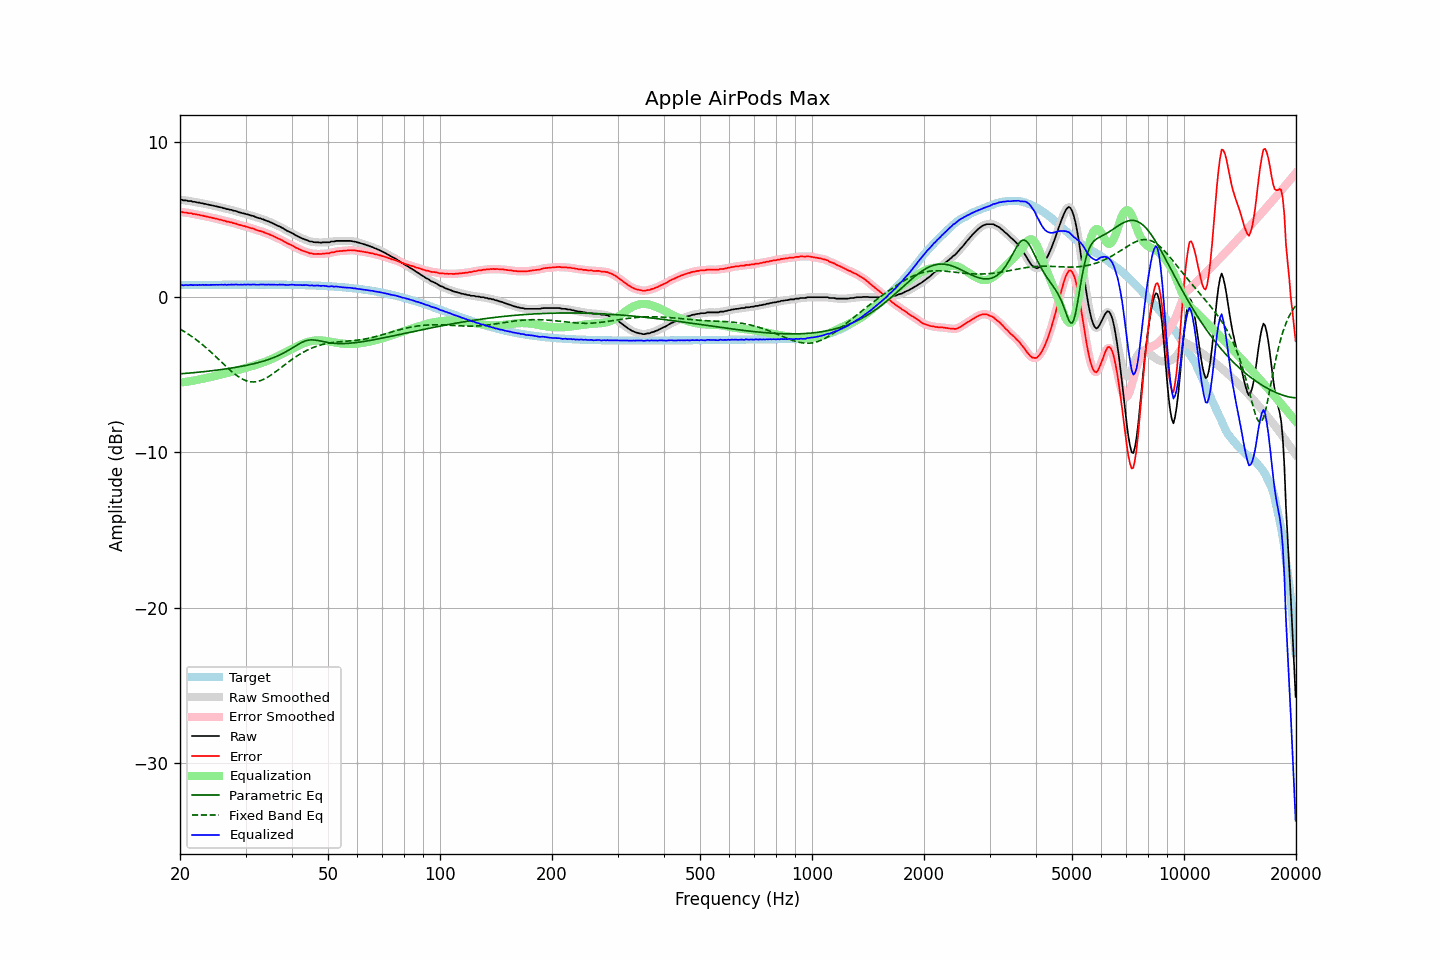

Data behind this chart, as committed beside it:
frequency, raw, error, smoothed, error_smoothed, equalization, parametric_eq, fixed_band_eq, equalized_raw, equalized_smoothed, target
20.00, 6.27, 5.49, 6.28, 5.50, -5.50, -4.94, -2.05, 0.77, 0.78, 0.78
20.20, 6.29, 5.51, 6.27, 5.49, -5.49, -4.93, -2.11, 0.80, 0.78, 0.78
20.40, 6.24, 5.46, 6.26, 5.48, -5.48, -4.92, -2.17, 0.76, 0.78, 0.78
20.61, 6.24, 5.46, 6.24, 5.46, -5.46, -4.91, -2.24, 0.78, 0.78, 0.78
20.81, 6.24, 5.46, 6.22, 5.44, -5.45, -4.90, -2.30, 0.79, 0.77, 0.78
21.02, 6.20, 5.42, 6.22, 5.44, -5.43, -4.90, -2.37, 0.77, 0.79, 0.78
21.23, 6.20, 5.42, 6.20, 5.42, -5.41, -4.89, -2.44, 0.79, 0.78, 0.78
21.44, 6.20, 5.42, 6.18, 5.40, -5.40, -4.88, -2.51, 0.80, 0.78, 0.78
21.66, 6.15, 5.37, 6.17, 5.38, -5.38, -4.87, -2.58, 0.77, 0.79, 0.79
21.87, 6.15, 5.36, 6.14, 5.36, -5.36, -4.86, -2.65, 0.79, 0.78, 0.79
22.09, 6.13, 5.34, 6.13, 5.34, -5.34, -4.85, -2.73, 0.79, 0.78, 0.79
22.31, 6.10, 5.31, 6.11, 5.32, -5.32, -4.84, -2.81, 0.78, 0.79, 0.79
22.54, 6.10, 5.31, 6.09, 5.30, -5.30, -4.83, -2.89, 0.80, 0.79, 0.79
22.76, 6.06, 5.27, 6.07, 5.28, -5.28, -4.82, -2.98, 0.78, 0.79, 0.79
22.99, 6.06, 5.27, 6.05, 5.26, -5.26, -4.81, -3.06, 0.80, 0.79, 0.79
23.22, 6.02, 5.23, 6.03, 5.23, -5.23, -4.80, -3.15, 0.79, 0.79, 0.79
23.45, 6.01, 5.22, 6.01, 5.21, -5.21, -4.79, -3.24, 0.80, 0.79, 0.79
23.69, 5.98, 5.19, 5.98, 5.19, -5.19, -4.77, -3.33, 0.79, 0.79, 0.79
23.92, 5.96, 5.16, 5.96, 5.17, -5.17, -4.76, -3.42, 0.79, 0.79, 0.80
24.16, 5.94, 5.14, 5.94, 5.14, -5.14, -4.75, -3.51, 0.80, 0.80, 0.80
24.40, 5.92, 5.12, 5.92, 5.12, -5.12, -4.74, -3.61, 0.80, 0.80, 0.80
24.65, 5.90, 5.10, 5.90, 5.10, -5.10, -4.72, -3.71, 0.80, 0.80, 0.80
24.89, 5.87, 5.07, 5.87, 5.07, -5.07, -4.71, -3.80, 0.80, 0.80, 0.80
25.14, 5.85, 5.05, 5.85, 5.05, -5.05, -4.70, -3.90, 0.80, 0.80, 0.80
25.39, 5.82, 5.02, 5.82, 5.02, -5.02, -4.69, -4.00, 0.80, 0.80, 0.80
25.65, 5.80, 5.00, 5.80, 5.00, -5.00, -4.67, -4.10, 0.80, 0.80, 0.80
25.91, 5.78, 4.98, 5.78, 4.97, -4.97, -4.66, -4.20, 0.81, 0.81, 0.80
26.16, 5.74, 4.94, 5.75, 4.94, -4.94, -4.64, -4.30, 0.80, 0.80, 0.80
26.43, 5.73, 4.93, 5.72, 4.92, -4.92, -4.63, -4.40, 0.81, 0.80, 0.80
26.69, 5.68, 4.87, 5.69, 4.89, -4.89, -4.61, -4.50, 0.79, 0.80, 0.81
26.96, 5.68, 4.87, 5.67, 4.87, -4.87, -4.60, -4.59, 0.81, 0.80, 0.81
27.23, 5.64, 4.83, 5.65, 4.84, -4.84, -4.58, -4.69, 0.80, 0.81, 0.81
27.50, 5.63, 4.82, 5.62, 4.82, -4.81, -4.57, -4.78, 0.82, 0.81, 0.81
27.77, 5.59, 4.78, 5.60, 4.79, -4.78, -4.55, -4.86, 0.80, 0.81, 0.81
28.05, 5.57, 4.76, 5.57, 4.76, -4.76, -4.53, -4.95, 0.81, 0.81, 0.81
28.33, 5.55, 4.74, 5.54, 4.73, -4.73, -4.51, -5.03, 0.82, 0.81, 0.81
28.62, 5.50, 4.69, 5.51, 4.70, -4.70, -4.50, -5.10, 0.80, 0.81, 0.81
28.90, 5.47, 4.66, 5.47, 4.66, -4.67, -4.48, -5.17, 0.80, 0.80, 0.81
29.19, 5.45, 4.64, 5.44, 4.63, -4.64, -4.46, -5.23, 0.81, 0.80, 0.81
29.48, 5.41, 4.60, 5.42, 4.61, -4.61, -4.44, -5.29, 0.80, 0.81, 0.81
29.78, 5.40, 4.59, 5.39, 4.58, -4.58, -4.42, -5.33, 0.82, 0.81, 0.81
30.08, 5.36, 4.55, 5.37, 4.55, -4.55, -4.40, -5.38, 0.81, 0.81, 0.81
30.38, 5.34, 4.53, 5.34, 4.53, -4.52, -4.38, -5.41, 0.82, 0.81, 0.81
30.68, 5.31, 4.50, 5.31, 4.49, -4.49, -4.35, -5.43, 0.82, 0.81, 0.81
30.99, 5.27, 4.46, 5.28, 4.47, -4.46, -4.33, -5.45, 0.81, 0.82, 0.81
31.30, 5.25, 4.44, 5.25, 4.43, -4.43, -4.31, -5.46, 0.82, 0.82, 0.81
31.61, 5.22, 4.41, 5.21, 4.40, -4.40, -4.28, -5.46, 0.82, 0.81, 0.81
31.93, 5.17, 4.36, 5.17, 4.36, -4.36, -4.26, -5.45, 0.81, 0.81, 0.81
32.24, 5.13, 4.32, 5.14, 4.32, -4.33, -4.23, -5.43, 0.80, 0.81, 0.81
32.57, 5.10, 4.29, 5.10, 4.29, -4.29, -4.20, -5.41, 0.81, 0.81, 0.81
32.89, 5.08, 4.27, 5.07, 4.26, -4.26, -4.18, -5.38, 0.82, 0.81, 0.81
33.22, 5.04, 4.23, 5.04, 4.23, -4.22, -4.15, -5.34, 0.82, 0.82, 0.81
33.55, 5.01, 4.20, 5.00, 4.19, -4.19, -4.12, -5.29, 0.82, 0.82, 0.81
33.89, 4.96, 4.15, 4.96, 4.15, -4.15, -4.08, -5.24, 0.81, 0.81, 0.81
34.23, 4.92, 4.11, 4.92, 4.11, -4.11, -4.05, -5.19, 0.81, 0.81, 0.81
34.57, 4.89, 4.08, 4.88, 4.07, -4.07, -4.02, -5.12, 0.82, 0.81, 0.81
34.92, 4.84, 4.03, 4.84, 4.03, -4.03, -3.98, -5.06, 0.81, 0.81, 0.81
35.27, 4.80, 3.99, 4.80, 3.99, -3.98, -3.94, -4.99, 0.82, 0.81, 0.81
35.62, 4.75, 3.94, 4.75, 3.94, -3.94, -3.90, -4.92, 0.81, 0.81, 0.81
35.97, 4.70, 3.89, 4.70, 3.89, -3.89, -3.86, -4.84, 0.81, 0.81, 0.81
... 635 more rows
